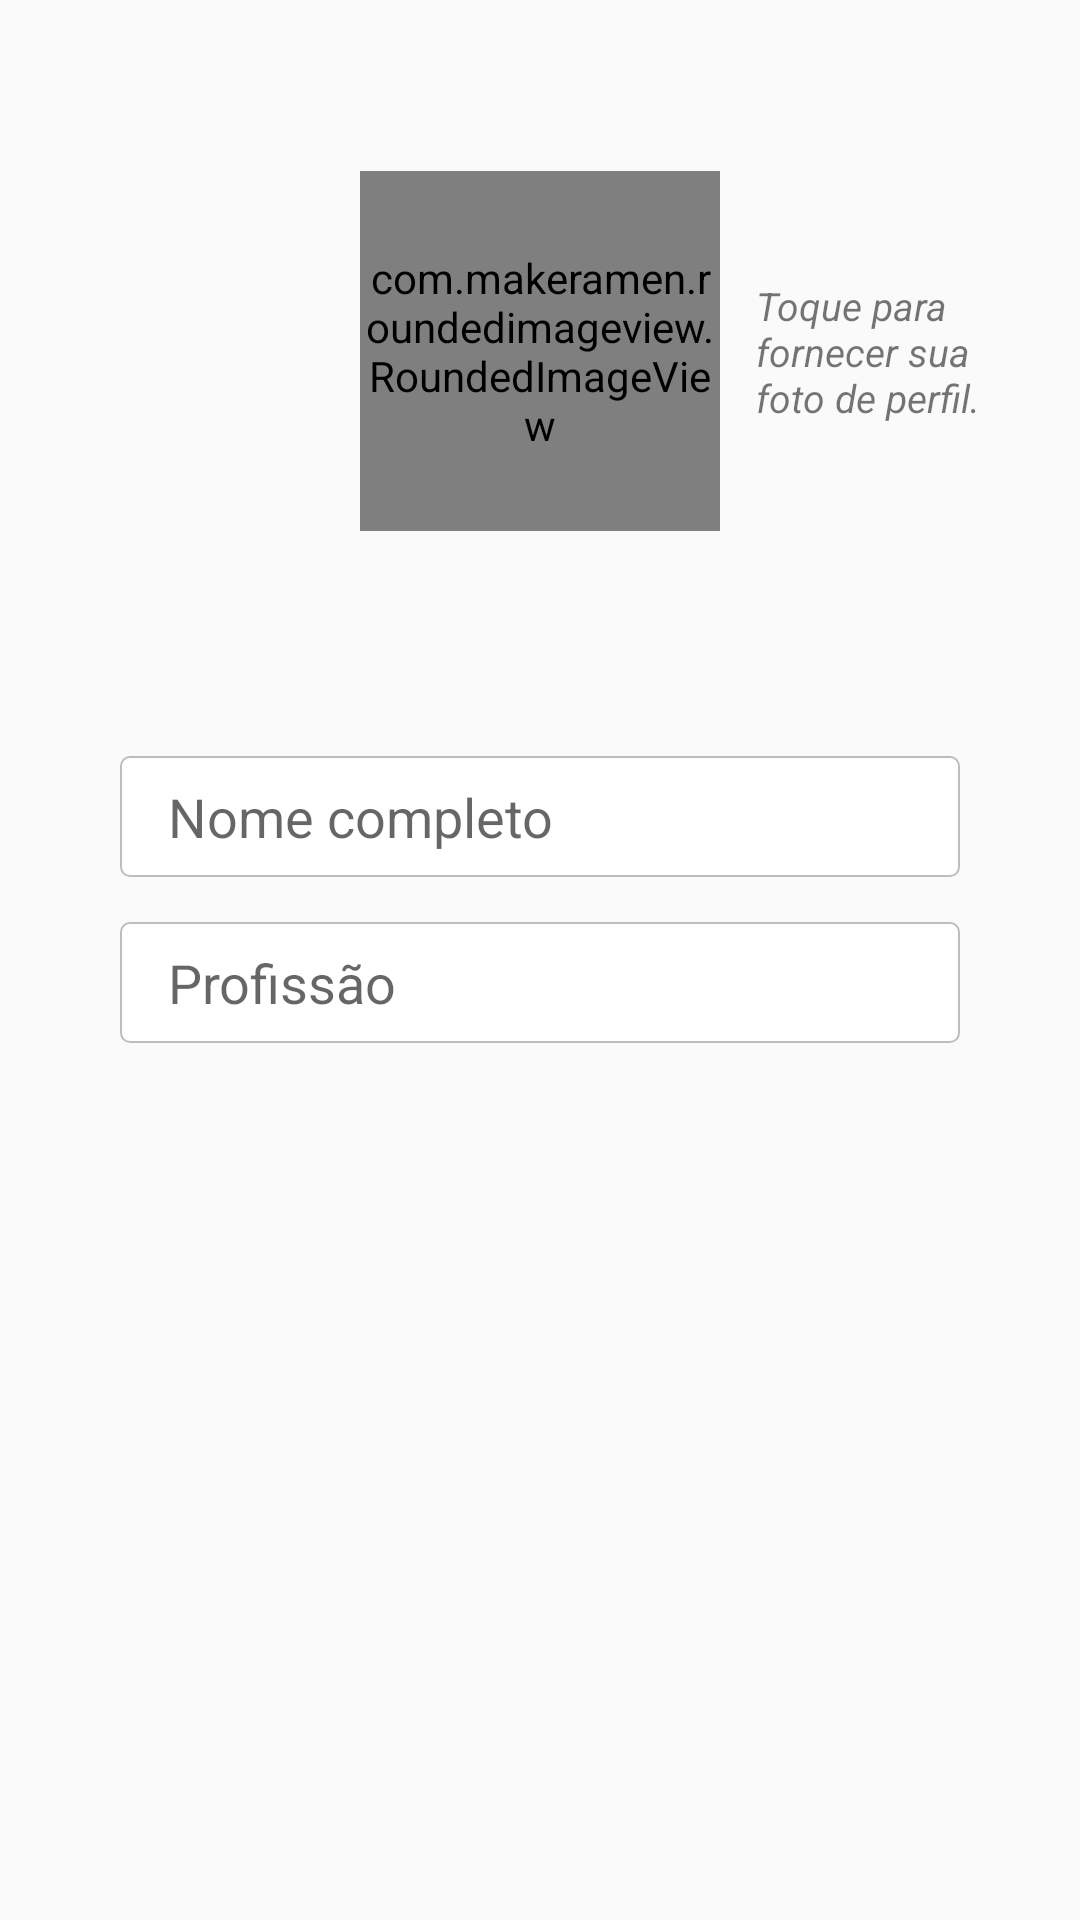

Layout XML and referenced resources for this Android screen:
<!-- AndroidManifest.xml: application theme AppTheme -->
<!-- res/layout/fragment_sign_up_personal.xml -->
<ScrollView
		xmlns:android="http://schemas.android.com/apk/res/android"
		xmlns:app="http://schemas.android.com/apk/res-auto"
		android:layout_width="match_parent"
		android:layout_height="match_parent"
		android:fillViewport="true">
	
	<RelativeLayout
			android:layout_width="match_parent"
			android:layout_height="wrap_content">
		
		<com.makeramen.roundedimageview.RoundedImageView
				android:id="@+id/iv_profile"
				android:layout_width="120dp"
				android:layout_height="120dp"
				android:layout_alignParentTop="true"
				android:layout_centerHorizontal="true"
				android:layout_marginTop="57dp"
				android:scaleType="centerCrop"
				android:src="@drawable/default_profile_image"
				app:riv_border_width="0dip"
				app:riv_corner_radius="30dip"
				app:riv_mutate_background="false"
				app:riv_oval="true"
				app:riv_tile_mode="clamp"/>
		
		<TextView
				android:layout_width="76dp"
				android:layout_height="wrap_content"
				android:layout_alignTop="@+id/iv_profile"
				android:layout_marginLeft="12dp"
				android:layout_marginStart="12dp"
				android:layout_marginTop="36dp"
				android:layout_toEndOf="@+id/iv_profile"
				android:layout_toRightOf="@+id/iv_profile"
				android:text="@string/informe_imagem_perfil"
				android:textSize="13sp"
				android:textStyle="italic"/>
		
		<EditText
				android:id="@+id/et_name"
				android:layout_width="280dp"
				android:layout_height="wrap_content"
				android:layout_below="@+id/iv_profile"
				android:layout_centerHorizontal="true"
				android:layout_marginTop="75dp"
				android:background="@drawable/field_radius"
				android:hint="@string/nome_completo"
				android:inputType="textPersonName"
				android:padding="8dp"
				android:paddingLeft="16dp"
				android:paddingStart="16dp"/>
		
		<EditText
				android:id="@+id/et_profession"
				android:layout_width="280dp"
				android:layout_height="wrap_content"
				android:layout_below="@+id/et_name"
				android:layout_centerHorizontal="true"
				android:layout_marginTop="15dp"
				android:background="@drawable/field_radius"
				android:hint="@string/profissao"
				android:inputType="text"
				android:padding="8dp"
				android:paddingLeft="16dp"
				android:paddingStart="16dp"/>
	</RelativeLayout>
</ScrollView>
<!-- resources referenced by this layout -->
<resources>
  <!-- drawable default_profile_image: vector/xml drawable (drawable, 2133 chars, omitted) -->
  <!-- drawable field_radius (drawable) -->
  <?xml version="1.0" encoding="utf-8"?>
  <shape
  		xmlns:android="http://schemas.android.com/apk/res/android"
  		android:shape="rectangle">
  	
  	<solid android:color="#fff" />
  	
  	<corners android:radius="3dp" />
  	
  	<stroke
  			android:width="0.5dp"
  			android:color="@color/colorStrokeField" />
  </shape>
  <string name="informe_imagem_perfil">Toque para fornecer sua foto de perfil.</string>
  <string name="nome_completo">Nome completo</string>
  <string name="profissao">Profissão</string>
  <style name="AppTheme" parent="Theme.AppCompat.Light">
  		<item name="colorPrimary">@color/colorPrimary</item>
  		<item name="colorPrimaryDark">@color/colorPrimaryDark</item>
  		<item name="colorAccent">@color/colorAccent</item>
  	</style>
  <color name="colorStrokeField">#BDBDBD</color>
  <color name="colorPrimary">#3F51B5</color>
  <color name="colorPrimaryDark">#303F9F</color>
  <color name="colorAccent">#7C4DFF</color>
</resources>
